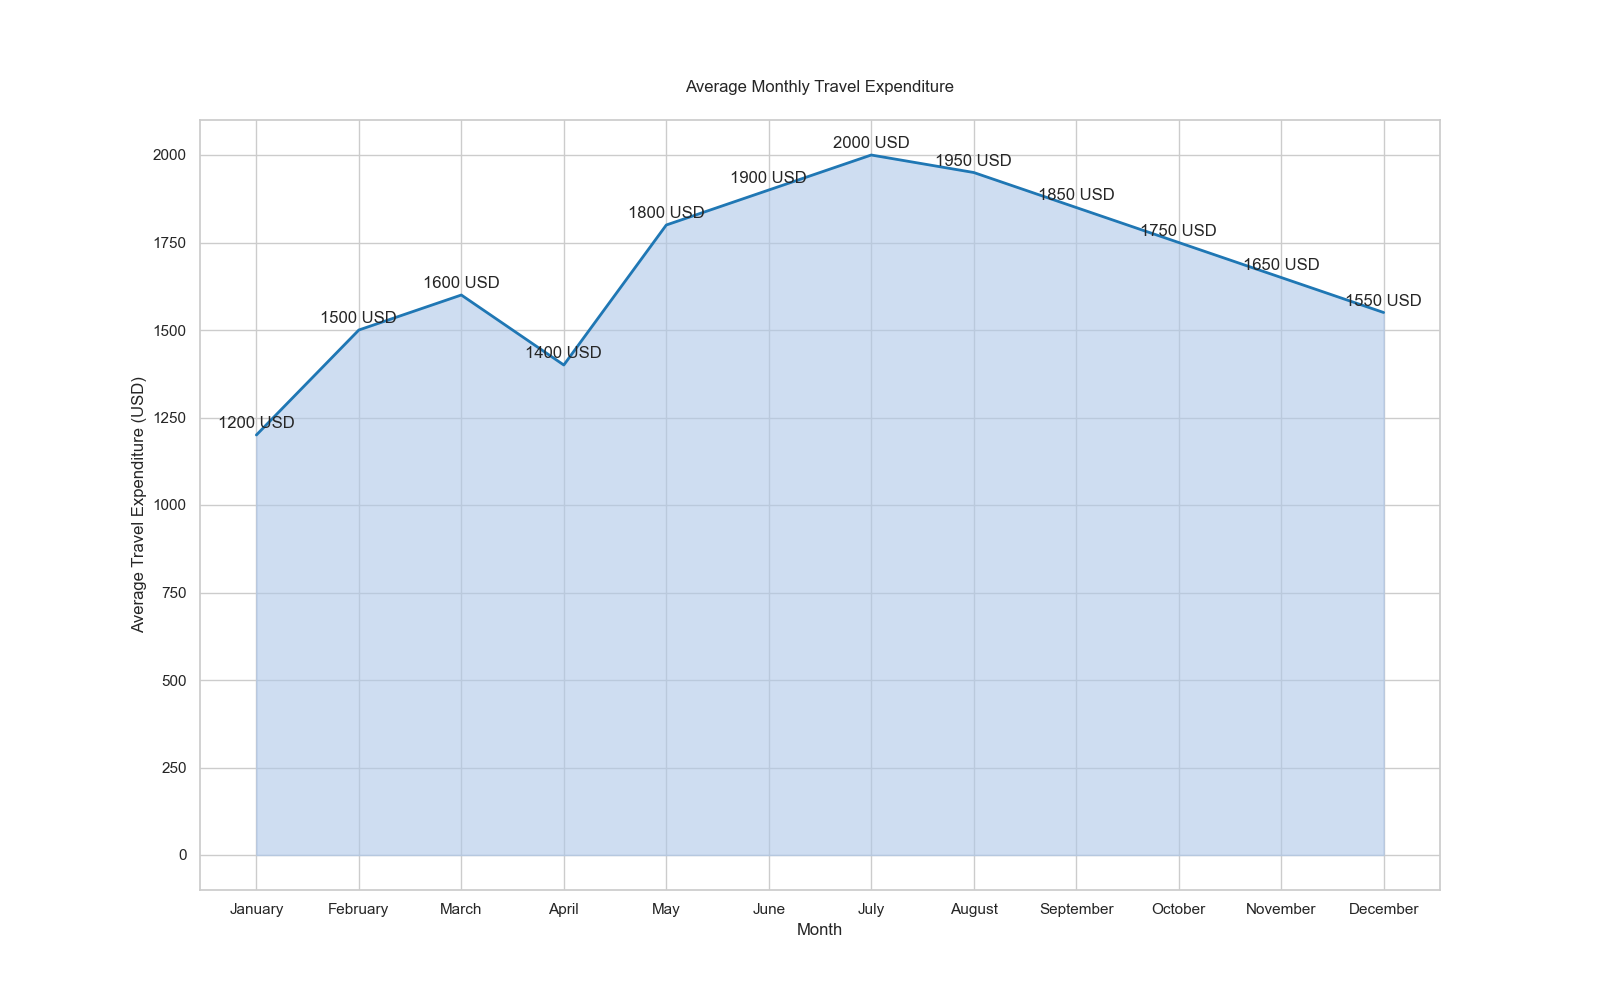

The file beside this chart, header and first rows:
Month, AvgTravelExpenditure
January, 1200
February, 1500
March, 1600
April, 1400
May, 1800
June, 1900
July, 2000
August, 1950
September, 1850
October, 1750
November, 1650
December, 1550
